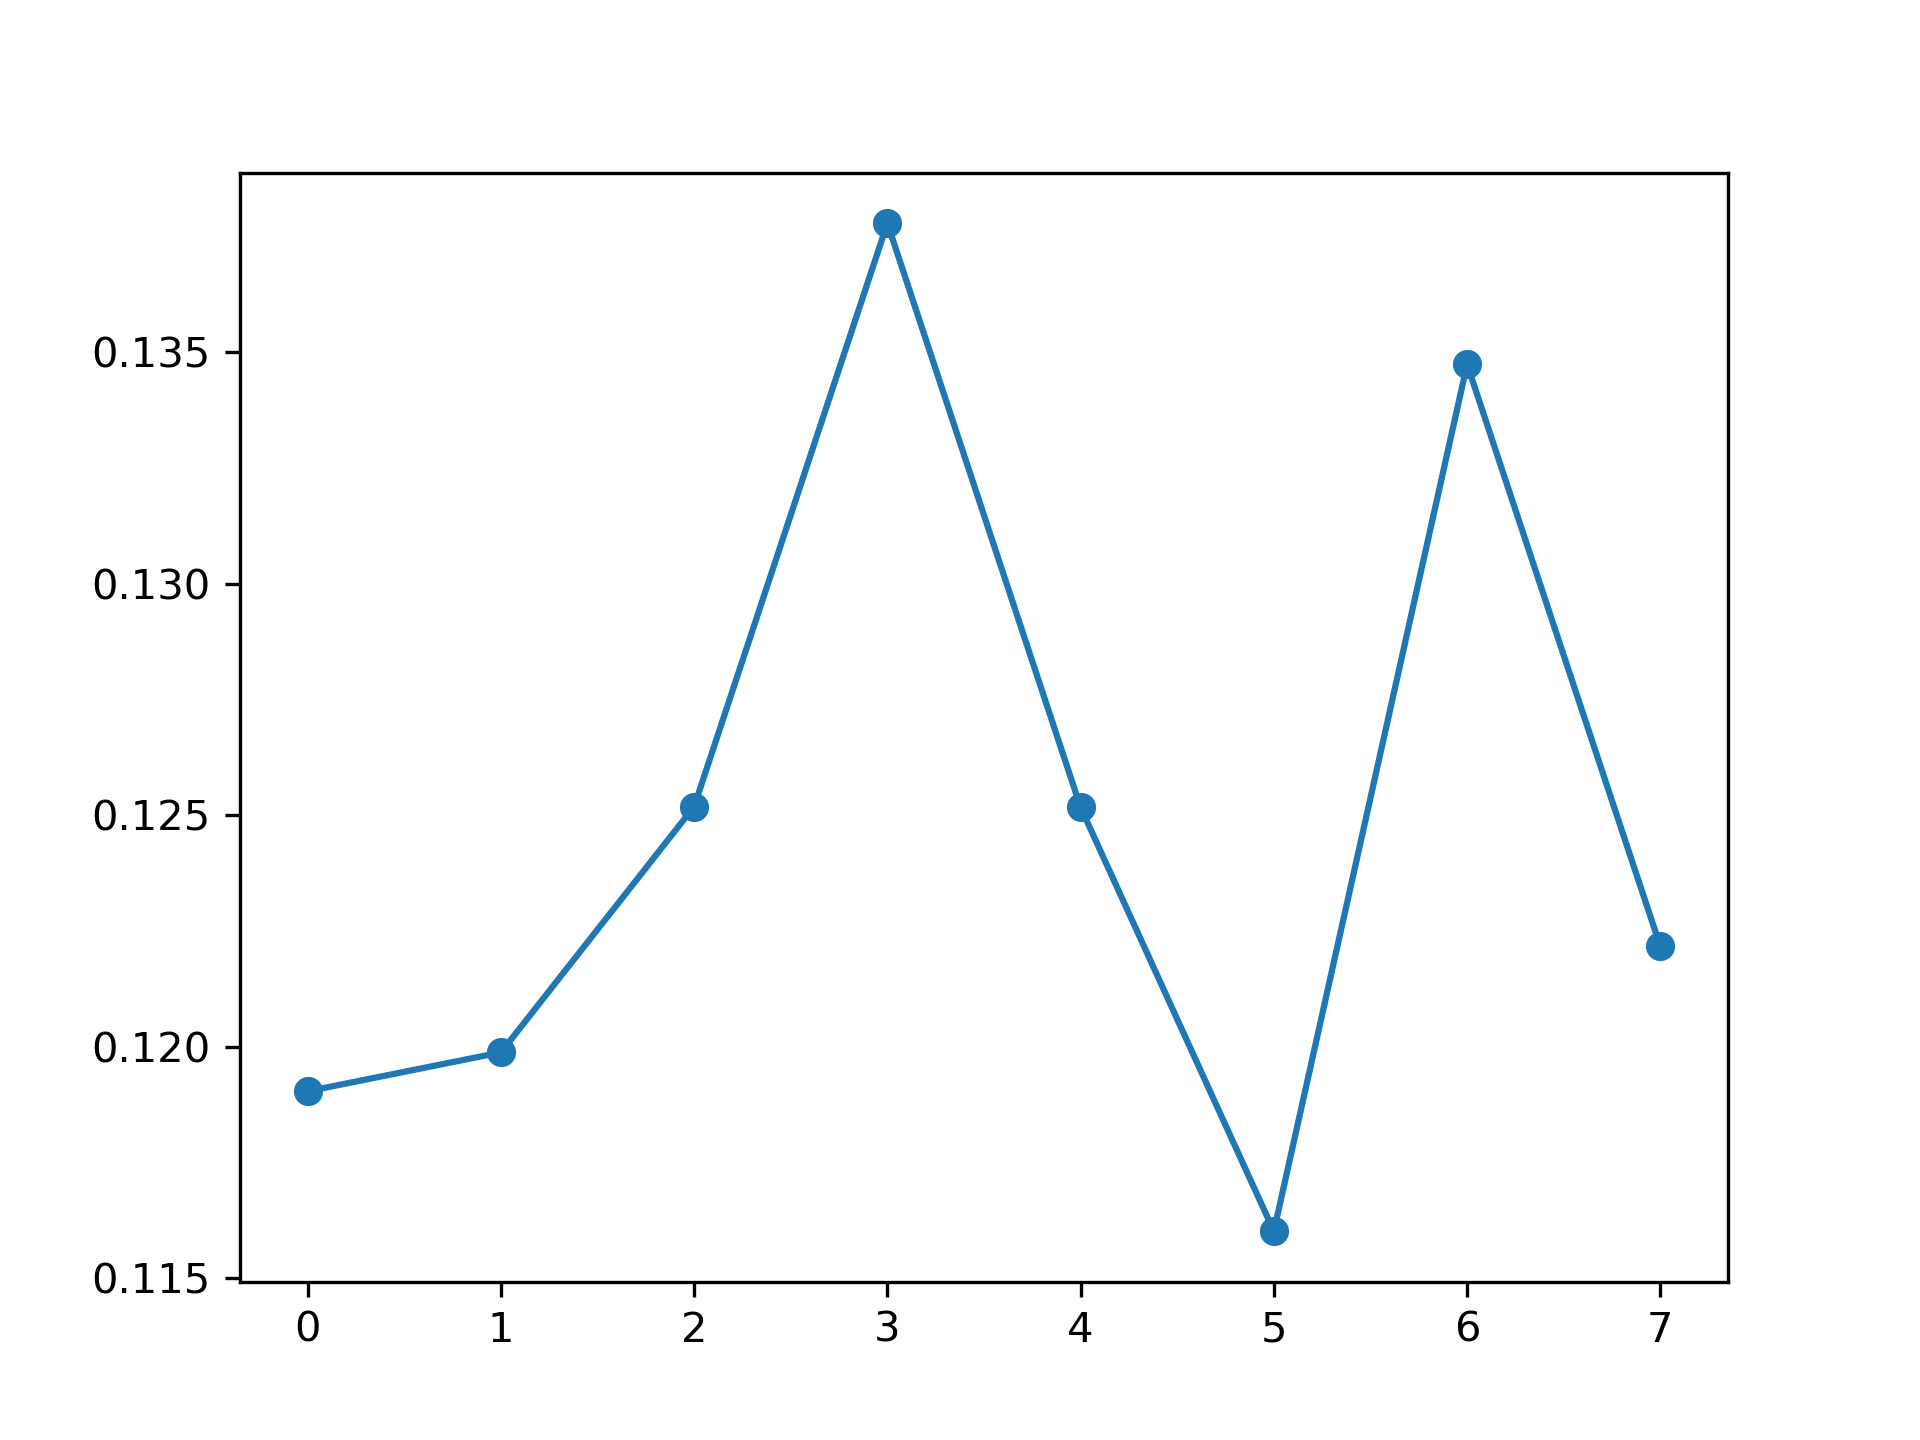

The file beside this chart, header and first rows:
, feature_name, instance_level, global_attention
0, PM_US Post, 0.119, 0.1261
1, DEWP, 0.1199, 0.1228
2, HUMI, 0.1252, 0.1235
3, PRES, 0.1378, 0.1246
4, TEMP, 0.1252, 0.1271
5, Iws, 0.116, 0.127
6, precipitation, 0.1347, 0.1236
7, Iprec, 0.1222, 0.1252
